Run: headless pygame with SDL's dummy video driver; simulated clock (each Clock.tick advances the game by its frame time, no real sleeping); random seed 0; keys injected as events and as key.get_pressed() state; mouse plan: one left click at the window centre at the start of phase 2, then a move to the lower-right quarter at the start of phase 3.
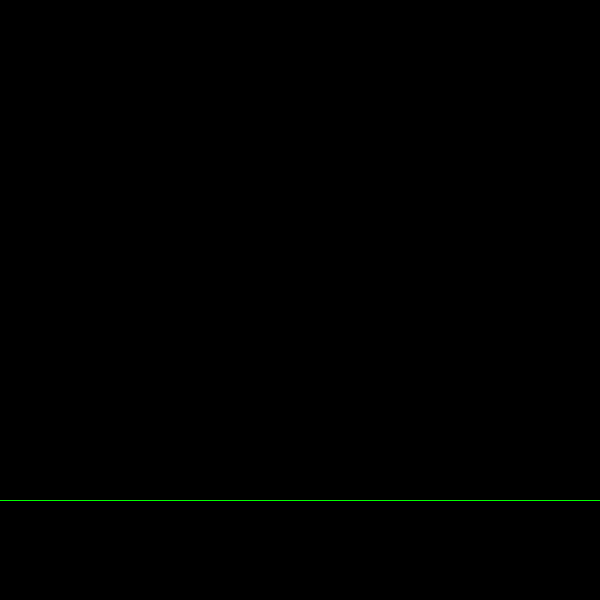
Frame 1 of 4 · flips 1–60 · no input
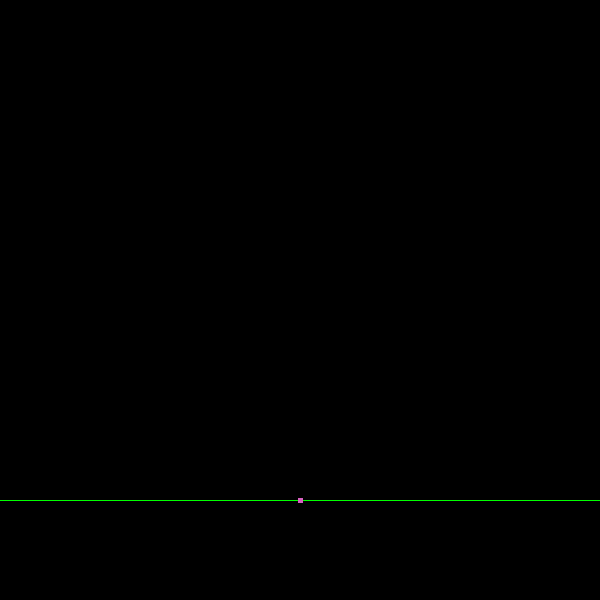
Frame 2 of 4 · flips 61–180 · clicked the window centre · tapped SPACE, RETURN · held RIGHT (→), D
Frame 3 of 4 · flips 181–300 · moved the mouse to the lower-right quarter · held DOWN (↓), S · screen unchanged from frame 2, image omitted
Frame 4 of 4 · flips 301–420 · held LEFT (←), A, UP (↑), W · screen unchanged from frame 3, image omitted

The pygame program that drew these frames:

#initalize pygame and screen 600x600
import pygame
from pygame.locals import *
from pygame import Vector2
import sys
import time
import random
import math
from copy import deepcopy


pygame.init()
screen = pygame.display.set_mode((600,600))
pygame.display.set_caption("Copilot")

#class Bullet with a Vector2 pos, Vector2 vel, and a red rectangle and a update and a draw method
class Bullet:
    def __init__(self, pos, vel):
        self.pos = pos
        self.vel = vel
        self.rect = pygame.Rect(self.pos.x, self.pos.y, 5, 5)
        self.rect.center = self.pos.x, self.pos.y
        self.color = (random.randrange(255),random.randrange(255),random.randrange(255))
        #unchanged varable init_vel
        self.init_vel = deepcopy(vel)

    def calcMaxHeight(self):
        #calculate max height
        return (self.init_vel.y**2 / (2 * 9.8))

    def CalcFlightTime(self):
        #calculate flight time
        return (self.init_vel.y / 0.98) * 2

    def travel(self):
        #calculate distance traveled
        return -(self.init_vel.x * self.CalcFlightTime())

    def update(self):
        #gravity of 9.8
        if(self.pos.y + self.vel.y > 500):
            self.vel = Vector2(0,0)
            self.pos = Vector2((self.travel() + 100) % 600, 500)
        else:
            self.vel.y += 0.98
        self.pos.x %= 600
        self.pos.x += self.vel.x
        self.pos.y += self.vel.y
        self.rect.center = self.pos.x, self.pos.y
        

    def draw(self):
        # pygame.draw.circle(screen, self.color, Vector2((self.travel() + 100) % 600,500), 5)
        pygame.draw.rect(screen, self.color, self.rect)
        pygame.draw.line(screen, self.color, self.rect.center,
                         Vector2((self.travel() + 100) % 600, 500))


#list of bullets
bullets = []

def spawn():
    mouse_pos = pygame.mouse.get_pos()
    #angle from 100,500 to mouse
    angle = math.atan2(mouse_pos[1] - 500, mouse_pos[0] - 100)
    #max height is the distance from the mouse to y = 500
    max_height = abs(mouse_pos[1] - 500)
    #angle to Vector2
    vel = Vector2(math.cos(angle), math.sin(angle))
    #v.y * magnitude == sqrt(1.96 * max_hieght)
    vel.y *= math.sqrt(1.96 * max_height)
    vel.x = (100 - mouse_pos[0]) * 2 / ((vel.y / 0.98))
    #create bullet
    bullets.append(Bullet(Vector2(100,500), vel))


#main loop
while True:
    #get user input
    for event in pygame.event.get():
        if event.type == QUIT:
            pygame.quit()
            sys.exit()
        elif event.type == KEYDOWN:
            if event.key == K_ESCAPE:
                pygame.quit()
                sys.exit()
        #onclick
        elif event.type == MOUSEBUTTONDOWN:
            spawn()
        #on click summon a bullet at 100,500 with a velocity of angel towards the mouse and magnitude of 20
    #update the screen
    screen.fill((0,0,0))
    #delete the oldest bullet if the list is bigger than 5
    if(len(bullets) > 60):
        bullets.pop(0)
    #draw a ground as a green line 
    pygame.draw.line(screen, (0,255,0), (0,500), (600,500))
    #update the bullets
    for bullet in bullets:
        bullet.update()
        bullet.draw()
    pygame.display.update()
    #wait a little bit
    time.sleep(0.005)
